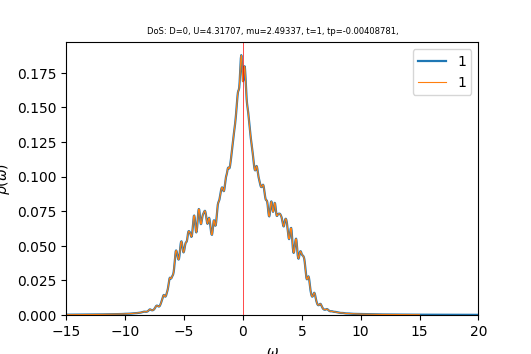

The file beside this chart, header and first rows:
w	up_1	down_1	cumul_up_1	cumul_down_1	
-15	0.0002509	0.000233	0	0
-14.96	0.0002523	0.0002343	8.83931e-06	8.20741e-06
-14.93	0.0002537	0.0002355	1.77278e-05	1.64581e-05
-14.89	0.0002551	0.0002367	2.6666e-05	2.47525e-05
-14.86	0.0002566	0.000238	3.56543e-05	3.3091e-05
-14.82	0.000258	0.0002393	4.46933e-05	4.1474e-05
-14.79	0.0002595	0.0002406	5.37833e-05	4.99018e-05
-14.75	0.0002609	0.0002418	6.2925e-05	5.83749e-05
-14.72	0.0002624	0.0002432	7.21188e-05	6.68937e-05
-14.68	0.0002639	0.0002445	8.13651e-05	7.54586e-05
-14.65	0.0002654	0.0002458	9.06639e-05	8.407e-05
-14.61	0.0002669	0.0002471	0.0001	9.27283e-05
-14.58	0.0002684	0.0002485	0.0001094	0.0001014
-14.54	0.00027	0.0002498	0.0001189	0.0001102
-14.51	0.0002715	0.0002512	0.0001284	0.000119
-14.47	0.0002731	0.0002526	0.000138	0.0001278
-14.44	0.0002747	0.000254	0.0001476	0.0001367
-14.4	0.0002763	0.0002554	0.0001573	0.0001457
-14.37	0.0002779	0.0002568	0.000167	0.0001547
-14.33	0.0002796	0.0002582	0.0001768	0.0001637
-14.3	0.0002812	0.0002597	0.0001867	0.0001728
-14.26	0.0002829	0.0002611	0.0001966	0.000182
-14.23	0.0002846	0.0002626	0.0002065	0.0001912
-14.19	0.0002863	0.0002641	0.0002166	0.0002004
-14.16	0.0002881	0.0002656	0.0002267	0.0002097
-14.12	0.0002898	0.0002671	0.0002368	0.0002191
-14.09	0.0002916	0.0002686	0.000247	0.0002285
-14.05	0.0002934	0.0002702	0.0002573	0.000238
-14.02	0.0002952	0.0002717	0.0002676	0.0002475
-13.98	0.0002969	0.0002733	0.0002781	0.0002571
-13.95	0.0002988	0.0002749	0.0002885	0.0002667
-13.91	0.0003006	0.0002765	0.000299	0.0002764
-13.88	0.0003024	0.0002781	0.0003096	0.0002861
-13.84	0.0003043	0.0002797	0.0003203	0.0002959
-13.81	0.0003062	0.0002814	0.000331	0.0003058
-13.77	0.0003082	0.000283	0.0003418	0.0003157
-13.74	0.0003101	0.0002847	0.0003527	0.0003257
-13.7	0.000312	0.0002864	0.0003636	0.0003357
-13.67	0.000314	0.0002881	0.0003746	0.0003458
-13.63	0.000316	0.0002898	0.0003857	0.000356
-13.6	0.000318	0.0002916	0.0003968	0.0003662
-13.56	0.0003201	0.0002933	0.0004081	0.0003764
-13.53	0.0003222	0.0002951	0.0004193	0.0003868
-13.49	0.0003243	0.0002969	0.0004307	0.0003972
-13.46	0.0003265	0.0002987	0.0004421	0.0004076
-13.42	0.0003287	0.0003005	0.0004537	0.0004182
-13.39	0.0003309	0.0003024	0.0004653	0.0004288
-13.35	0.0003332	0.0003042	0.0004769	0.0004394
-13.32	0.0003354	0.0003061	0.0004887	0.0004502
-13.28	0.0003377	0.0003081	0.0005005	0.0004609
-13.25	0.0003399	0.00031	0.0005124	0.0004718
-13.21	0.0003421	0.000312	0.0005244	0.0004827
-13.18	0.0003444	0.000314	0.0005365	0.0004937
-13.14	0.0003466	0.0003159	0.0005486	0.0005048
-13.11	0.0003489	0.000318	0.0005608	0.0005159
-13.07	0.0003513	0.00032	0.0005731	0.0005272
-13.04	0.0003536	0.000322	0.0005855	0.0005384
-13	0.000356	0.0003241	0.000598	0.0005498
-12.97	0.0003585	0.0003261	0.0006106	0.0005612
-12.93	0.0003611	0.0003282	0.0006232	0.0005727
... 940 more rows
